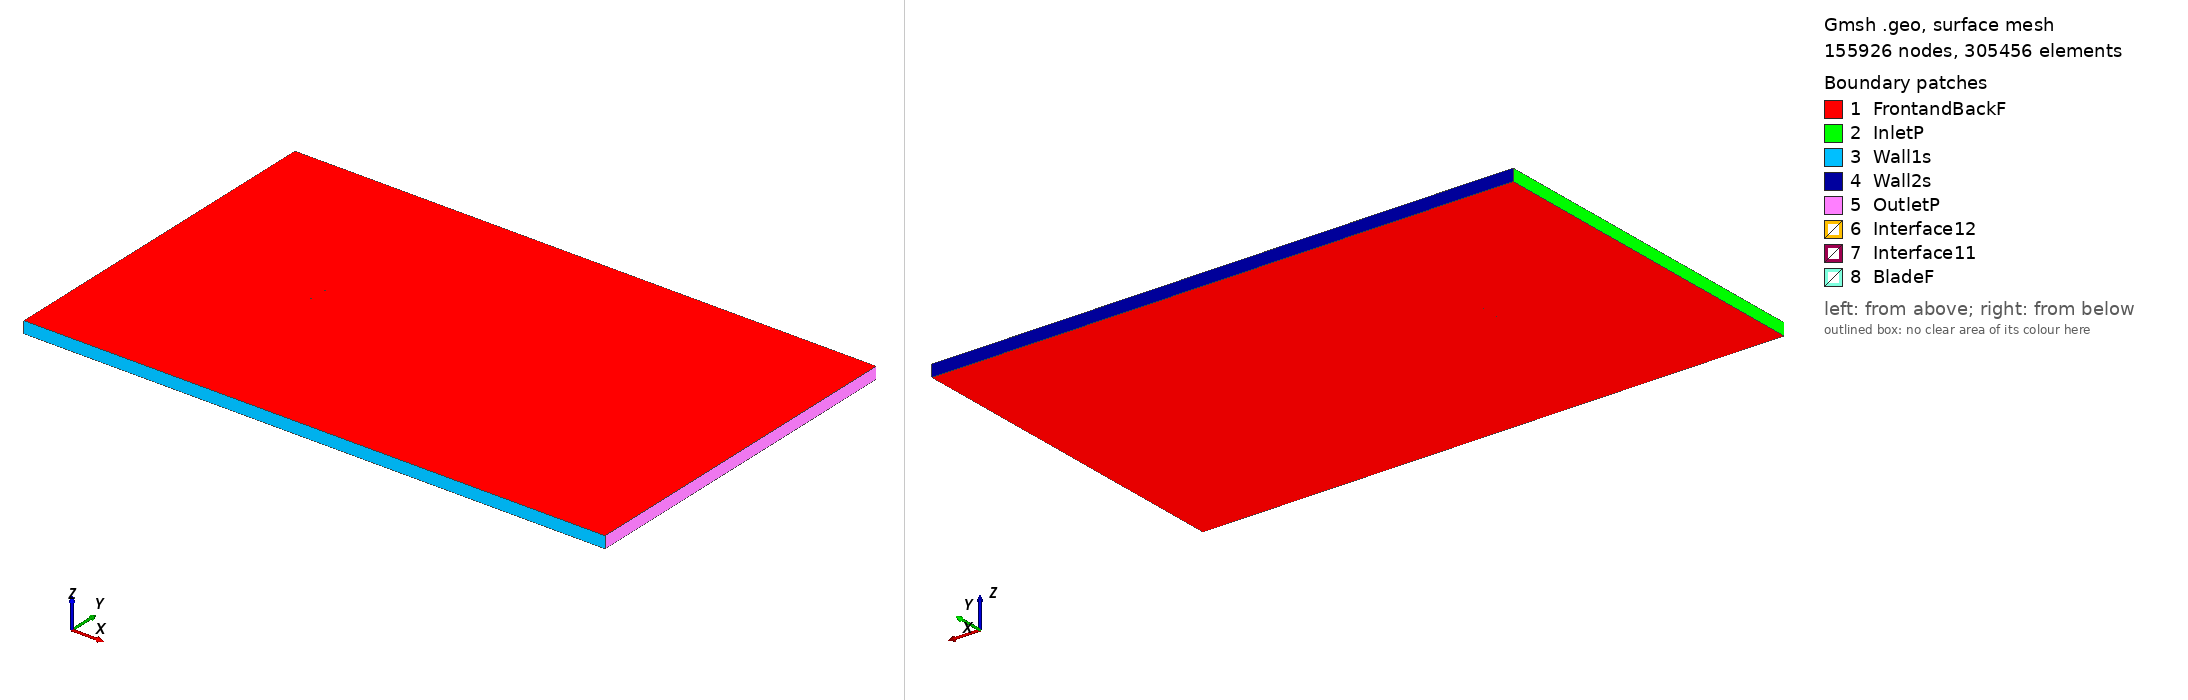

Gmsh geometry script, surface-meshed: 155926 nodes, 305456 surface elements. Boundary patches (legend numbers): 1 FrontandBackF, 2 InletP, 3 Wall1s, 4 Wall2s, 5 OutletP, 6 Interface12, 7 Interface11, 8 BladeF. Left view from above one corner, right view from below the opposite corner. Legend entries are the model's physical surfaces. The drawing asked Gmsh for element sizes between 1% and 20% of the model's largest extent; the script's own settings can give other sizes.

=== naca65209_tsr_-4.8679_aoa_0.95014.geo (drawn) ===
SetFactory("OpenCASCADE");

Point(1) = {0.075013, 0.741017, 0, 1.0};
Point(2) = {0.070559, 0.741688, 0, 1.0};
Point(3) = {0.062510, 0.742918, 0, 1.0};
Point(4) = {0.054454, 0.744132, 0, 1.0};
Point(5) = {0.046391, 0.745294, 0, 1.0};
Point(6) = {0.038322, 0.746383, 0, 1.0};
Point(7) = {0.030244, 0.747374, 0, 1.0};
Point(8) = {0.022160, 0.748245, 0, 1.0};
Point(9) = {0.014070, 0.748973, 0, 1.0};
Point(10) = {0.005974, 0.749524, 0, 1.0};
Point(11) = {-0.002127, 0.749861, 0, 1.0};
Point(12) = {-0.010233, 0.750000, 0, 1.0};
Point(13) = {-0.018342, 0.749963, 0, 1.0};
Point(14) = {-0.026452, 0.749763, 0, 1.0};
Point(15) = {-0.034563, 0.749396, 0, 1.0};
Point(16) = {-0.042674, 0.748848, 0, 1.0};
Point(17) = {-0.050785, 0.748092, 0, 1.0};
Point(18) = {-0.058894, 0.747062, 0, 1.0};
Point(19) = {-0.062945, 0.746409, 0, 1.0};
Point(20) = {-0.066996, 0.745619, 0, 1.0};
Point(21) = {-0.071040, 0.744603, 0, 1.0};
Point(22) = {-0.073056, 0.743920, 0, 1.0};
Point(23) = {-0.073860, 0.743529, 0, 1.0};
Point(24) = {-0.074257, 0.743270, 0, 1.0};
Point(25) = {-0.074990, 0.742073, 0, 1.0};
Point(26) = {-0.074104, 0.741011, 0, 1.0};
Point(27) = {-0.073691, 0.740803, 0, 1.0};
Point(28) = {-0.072877, 0.740505, 0, 1.0};
Point(29) = {-0.070848, 0.740011, 0, 1.0};
Point(30) = {-0.066803, 0.739281, 0, 1.0};
Point(31) = {-0.062766, 0.738706, 0, 1.0};
Point(32) = {-0.058730, 0.738219, 0, 1.0};
Point(33) = {-0.050667, 0.737426, 0, 1.0};
Point(34) = {-0.042608, 0.736799, 0, 1.0};
Point(35) = {-0.034550, 0.736303, 0, 1.0};
Point(36) = {-0.026494, 0.735917, 0, 1.0};
Point(37) = {-0.018437, 0.735637, 0, 1.0};
Point(38) = {-0.010380, 0.735464, 0, 1.0};
Point(39) = {-0.002321, 0.735413, 0, 1.0};
Point(40) = {0.005742, 0.735507, 0, 1.0};
Point(41) = {0.013809, 0.735765, 0, 1.0};
Point(42) = {0.021882, 0.736146, 0, 1.0};
Point(43) = {0.029959, 0.736617, 0, 1.0};
Point(44) = {0.038042, 0.737153, 0, 1.0};
Point(45) = {0.046133, 0.737725, 0, 1.0};
Point(46) = {0.054228, 0.738299, 0, 1.0};
Point(47) = {0.062329, 0.738847, 0, 1.0};
Point(48) = {0.070435, 0.739304, 0, 1.0};
Point(49) = {0.074988, 0.739495, 0, 1.0};
Point(50) = {-0.075013, -0.741017, 0, 1.0};
Point(51) = {-0.070559, -0.741688, 0, 1.0};
Point(52) = {-0.062510, -0.742918, 0, 1.0};
Point(53) = {-0.054454, -0.744132, 0, 1.0};
Point(54) = {-0.046391, -0.745294, 0, 1.0};
Point(55) = {-0.038322, -0.746383, 0, 1.0};
Point(56) = {-0.030244, -0.747374, 0, 1.0};
Point(57) = {-0.022160, -0.748245, 0, 1.0};
Point(58) = {-0.014070, -0.748973, 0, 1.0};
Point(59) = {-0.005974, -0.749524, 0, 1.0};
Point(60) = {0.002127, -0.749861, 0, 1.0};
Point(61) = {0.010233, -0.750000, 0, 1.0};
Point(62) = {0.018342, -0.749963, 0, 1.0};
Point(63) = {0.026452, -0.749763, 0, 1.0};
Point(64) = {0.034563, -0.749396, 0, 1.0};
Point(65) = {0.042674, -0.748848, 0, 1.0};
Point(66) = {0.050785, -0.748092, 0, 1.0};
Point(67) = {0.058894, -0.747062, 0, 1.0};
Point(68) = {0.062945, -0.746409, 0, 1.0};
Point(69) = {0.066996, -0.745619, 0, 1.0};
Point(70) = {0.071040, -0.744603, 0, 1.0};
Point(71) = {0.073056, -0.743920, 0, 1.0};
Point(72) = {0.073860, -0.743529, 0, 1.0};
Point(73) = {0.074257, -0.743270, 0, 1.0};
Point(74) = {0.074990, -0.742073, 0, 1.0};
Point(75) = {0.074104, -0.741011, 0, 1.0};
Point(76) = {0.073691, -0.740803, 0, 1.0};
Point(77) = {0.072877, -0.740505, 0, 1.0};
Point(78) = {0.070848, -0.740011, 0, 1.0};
Point(79) = {0.066803, -0.739281, 0, 1.0};
Point(80) = {0.062766, -0.738706, 0, 1.0};
Point(81) = {0.058730, -0.738219, 0, 1.0};
Point(82) = {0.050667, -0.737426, 0, 1.0};
Point(83) = {0.042608, -0.736799, 0, 1.0};
Point(84) = {0.034550, -0.736303, 0, 1.0};
Point(85) = {0.026494, -0.735917, 0, 1.0};
Point(86) = {0.018437, -0.735637, 0, 1.0};
Point(87) = {0.010380, -0.735464, 0, 1.0};
Point(88) = {0.002321, -0.735413, 0, 1.0};
Point(89) = {-0.005742, -0.735507, 0, 1.0};
Point(90) = {-0.013809, -0.735765, 0, 1.0};
Point(91) = {-0.021882, -0.736146, 0, 1.0};
Point(92) = {-0.029959, -0.736617, 0, 1.0};
Point(93) = {-0.038042, -0.737153, 0, 1.0};
Point(94) = {-0.046133, -0.737725, 0, 1.0};
Point(95) = {-0.054228, -0.738299, 0, 1.0};
Point(96) = {-0.062329, -0.738847, 0, 1.0};
Point(97) = {-0.070435, -0.739304, 0, 1.0};
Point(98) = {-0.074988, -0.739495, 0, 1.0};

// Lines: first blade (splines 1-4)
Spline(1) = {1:15};
Spline(2) = {15:35};
Spline(3) = {35:49};
Spline(4) = {49,1};

// Lines: second blade (splines 5-8)
Spline(5) = {50:64};
Spline(6) = {64:84};
Spline(7) = {84:98};
Spline(8) = {98,50};

// Outer domain (points 20001-4 and lines)
Point(99) = {-13.50000000, -15.00000000, 0, 1.0};
Point(100) = {-13.50000000, 15.00000000, 0, 1.0};
Point(101) = {36.00000000, 15.00000000, 0, 1.0};
Point(102) = {36.00000000, -15.00000000, 0, 1.0};
Line(11) = {99, 100};
Line(12) = {100, 101};
Line(13) = {101, 102};
Line(14) = {99, 102};

// Interface (between moving and stationary domain) (circles)
Circle(9) = {0, 0, 0, 0.80000000, 0, 2*Pi};
Circle(10) = {0, 0, 0, 0.80000000, 0, 2*Pi};

// Loops collect Lines/Splines/etc (blade1, blade2, domain, first circle)
Line Loop(1) = {1:4};
Line Loop(2) = {5:8};
Line Loop(3) = {11,12,13,-14};
Line Loop(4) = {9};

// BooleanDifference cuts out the circle/interface from the domain
Plane Surface(1) = {3};
Plane Surface(2) = {4};
BooleanDifference{ Surface{1}; Delete;}{ Surface{2}; Delete;}

// This one cuts out the blades from the inner circle/interface
Line Loop(6) = {10};
Plane Surface(5) = {6};
Plane Surface(6) = {1};
Plane Surface(7) = {2};
BooleanDifference{ Surface{5}; Delete;}{ Surface{6,7}; Delete;}

// extrude to 3rd dimension
Extrude {0, 0, 1} {Surface{1}; Surface{5}; Layers{1}; Recombine;}

// Physical Surfaces are the named boundaries (patches)
Physical Surface("Interface11") = {12};
Physical Surface("Interface12") = {10};

// sides of domain
Physical Surface("InletP") = {6};
Physical Surface("OutletP") = {9};

// top and bottom of domain
Physical Surface("Wall1s") = {7};
Physical Surface("Wall2s") = {8};

// Check FrontandBackF by ensuring there is nothing in the 3rd dimension
Physical Surface("FrontandBackF") = {1,11,5,21};
Physical Surface("BladeF") = {13:20};
Physical Volume("Turbine") = {2};
Physical Volume("Farfield") = {1};

// settings for airfoil boundary layer
Field[1] = BoundaryLayer;
Field[1].EdgesList = {1:8};
Field[1].hwall_n = 1e-3;
Field[1].thickness = 1.5e-2;
Field[1].ratio = 1.05;
Field[1].Quads = 1;
BoundaryLayer Field = 1;

// control points for mesh (blade and interface)
// floor((arc length / 1.5mm)/ 6) -> Transfinite Line
Transfinite Line {1,2,3,5,6,7} = 33 Using Progression 1;
Transfinite Line {4,8} = 2 Using Progression 1;
Transfinite Line {9, 15} = 800 Using Progression 1;

// For more information on gmsh syntax, visit http://gmsh.info/doc/texinfo/gmsh.html
